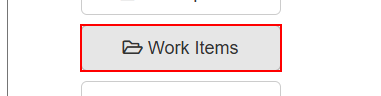
Workflow: ~GetData

Step 1: click on the button 'Work Items'

Step 2: Chrome ACME System 1 - Work Items(1) in window 'ACME System 1 - Work Items' (chrome.exe) (no picture)

Step 3: get-text from the table in window 'ACME System 1 - Work Items' (chrome.exe) (no picture)

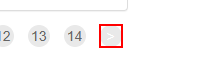
Step 4: find the link
